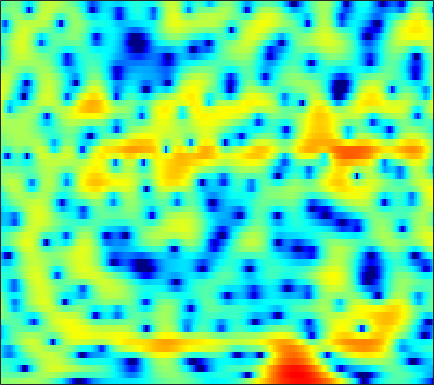

Source data for this figure (header and first rows):
0.32329, 0.34848, 0.40021, 0.4765, 0.54192, 0.64573, 0.75894, 0.85352, 0.97715, 1.1032, 1.2116, 1.279, 1.3448, 1.3771, 1.3736, 1.3231, 1.219, 1.0965, 0.87731, 0.59619, 0.23831, -0.089841, -0.61577, -1.2428
-1.597, -1.481, -1.385, -1.35, -1.357, -1.409, -1.484, -1.538, -1.583, -1.567, -1.459, -1.306, -1.008, -0.6284, -0.3131, 0.1253, 0.5517, 0.846, 1.183, 1.442, 1.611, 1.677, 1.684, 1.595
-2.896, -2.694, -2.654, -2.875, -3.223, -3.953, -5.061, -6.229, -8.421, -11.9, -18.65, -29.03, -15.61, -9.623, -6.815, -4.106, -2.101, -0.9122, 0.3634, 1.354, 2.118, 2.567, 3.02, 3.322
-3.203, -3.401, -3.657, -3.893, -4.055, -4.246, -4.396, -4.497, -4.572, -4.524, -4.327, -4.056, -3.516, -2.782, -2.143, -1.242, -0.351, 0.2795, 1.031, 1.674, 2.185, 2.484, 2.769, 2.923
-6.721, -7.936, -9.622, -10.93, -11.19, -10.25, -8.506, -7.147, -5.483, -4.048, -2.817, -2.007, -1.051, -0.2278, 0.3221, 0.9617, 1.506, 1.853, 2.231, 2.514, 2.701, 2.781, 2.812, 2.753
-6.74, -7.608, -8.875, -9.854, -9.921, -8.838, -6.921, -5.386, -3.505, -1.929, -0.6172, 0.1933, 1.078, 1.754, 2.139, 2.487, 2.644, 2.648, 2.505, 2.219, 1.812, 1.467, 1.012, 0.6408
-5.418, -4.79, -4.018, -3.261, -2.665, -1.84, -0.9844, -0.3426, 0.4906, 1.253, 1.925, 2.346, 2.799, 3.092, 3.198, 3.172, 2.918, 2.575, 1.849, 0.7408, -0.8904, -2.597, -5.972, -12.04
-8.156, -6.784, -5.196, -3.851, -2.994, -1.998, -1.157, -0.6269, -0.03378, 0.446, 0.8302, 1.039, 1.241, 1.353, 1.383, 1.35, 1.238, 1.093, 0.7946, 0.3808, -0.1455, -0.5917, -1.15, -1.499
-7.972, -6.524, -4.961, -3.727, -3.017, -2.29, -1.782, -1.527, -1.356, -1.353, -1.49, -1.672, -1.961, -2.242, -2.385, -2.401, -2.167, -1.85, -1.304, -0.6979, -0.1052, 0.3187, 0.8521, 1.369
-2.711, -2.388, -2.017, -1.724, -1.575, -1.485, -1.536, -1.676, -2.023, -2.608, -3.523, -4.489, -6.299, -8.983, -11.77, -15.21, -12.22, -8.81, -5.353, -2.843, -0.9819, 0.114, 1.284, 2.195
0.07361, -0.2381, -0.7155, -1.241, -1.636, -2.106, -2.517, -2.762, -3.02, -3.282, -3.639, -4.003, -4.661, -5.443, -5.967, -6.131, -5.327, -4.223, -2.543, -0.9757, 0.3393, 1.133, 1.962, 2.542
0.8996, -0.01118, -1.472, -3.282, -4.863, -7.108, -8.744, -8.78, -7.373, -5.522, -3.894, -2.888, -1.834, -0.982, -0.4246, 0.2805, 0.9511, 1.426, 2.018, 2.529, 2.894, 3.05, 3.073, 2.861
0.4818, -0.5615, -2.205, -4.242, -6.106, -8.921, -11.16, -10.96, -8.501, -5.796, -3.529, -2.133, -0.5843, 0.6737, 1.459, 2.321, 2.996, 3.383, 3.742, 3.904, 3.854, 3.653, 3.144, 2.315
-1.146, -1.939, -3.059, -4.171, -4.923, -5.647, -5.919, -5.763, -5.078, -3.985, -2.689, -1.7, -0.429, 0.7214, 1.467, 2.289, 2.906, 3.242, 3.51, 3.557, 3.393, 3.127, 2.573, 1.781
-2.998, -3.808, -5.193, -6.917, -8.455, -10.62, -11.73, -10.93, -8.488, -5.879, -3.598, -2.137, -0.4919, 0.841, 1.651, 2.492, 3.085, 3.367, 3.546, 3.507, 3.273, 2.983, 2.462, 1.827
-3.792, -4.24, -5.23, -6.738, -8.228, -10.53, -11.88, -10.84, -7.822, -4.876, -2.475, -1.004, 0.6043, 1.834, 2.55, 3.247, 3.669, 3.807, 3.758, 3.464, 2.93, 2.382, 1.497, 0.4955
-3.879, -3.708, -3.643, -3.674, -3.665, -3.531, -3.154, -2.658, -1.765, -0.6939, 0.4228, 1.223, 2.172, 2.944, 3.391, 3.788, 3.939, 3.886, 3.576, 2.961, 1.992, 0.9943, -0.784, -3.269
-5.05, -4.851, -4.564, -4.189, -3.821, -3.211, -2.462, -1.813, -0.8958, 0.03305, 0.9191, 1.53, 2.232, 2.787, 3.091, 3.332, 3.362, 3.252, 2.909, 2.321, 1.482, 0.6681, -0.6756, -2.297
-7.641, -8.146, -8.657, -8.606, -8.054, -6.705, -5.021, -3.767, -2.213, -0.8654, 0.2601, 0.959, 1.701, 2.237, 2.502, 2.69, 2.7, 2.595, 2.324, 1.934, 1.452, 1.055, 0.5054, -0.0008604
-9.435, -11.43, -16.28, -34.69, -20.21, -11.6, -7.119, -4.784, -2.44, -0.691, 0.6175, 1.356, 2.072, 2.505, 2.655, 2.656, 2.465, 2.211, 1.781, 1.311, 0.8525, 0.5709, 0.3044, 0.1698
-5.509, -5.842, -6.181, -6.021, -5.427, -4.04, -2.367, -1.147, 0.3285, 1.544, 2.476, 2.986, 3.403, 3.51, 3.393, 2.956, 2.192, 1.423, 0.1711, -1.217, -2.396, -2.908, -2.915, -2.399
-2.996, -2.547, -1.931, -1.277, -0.7449, 0.06272, 0.9313, 1.579, 2.401, 3.121, 3.681, 3.966, 4.13, 4.003, 3.694, 2.934, 1.673, 0.3237, -2.263, -6.336, -14.25, -39.07, -11.97, -7.039
-3.565, -2.942, -2.186, -1.505, -0.9974, -0.3222, 0.356, 0.8992, 1.612, 2.291, 2.88, 3.228, 3.526, 3.603, 3.47, 3.033, 2.276, 1.479, 0.1579, -1.325, -2.66, -3.292, -3.501, -3.313
-5.807, -5.264, -4.762, -4.419, -4.204, -3.899, -3.404, -2.842, -1.841, -0.6836, 0.4646, 1.246, 2.104, 2.713, 2.997, 3.15, 3.07, 2.875, 2.478, 1.97, 1.434, 1.035, 0.5324, 0.03779
-8.263, -7.806, -7.751, -8.297, -9.255, -11.28, -13.28, -12.62, -8.931, -5.327, -2.563, -0.9549, 0.7056, 1.9, 2.564, 3.158, 3.473, 3.566, 3.507, 3.284, 2.931, 2.591, 2.058, 1.461
-8.565, -8.043, -7.779, -8.126, -8.821, -10.22, -11.38, -10.75, -7.989, -4.928, -2.367, -0.8238, 0.8042, 2.018, 2.706, 3.36, 3.744, 3.873, 3.85, 3.628, 3.213, 2.796, 2.087, 1.244
-6.863, -6.153, -5.375, -4.817, -4.45, -4.014, -3.442, -2.886, -1.963, -0.8942, 0.1897, 0.9568, 1.855, 2.6, 3.029, 3.443, 3.675, 3.715, 3.601, 3.269, 2.71, 2.122, 1.105, -0.2286
-5.575, -4.593, -3.443, -2.46, -1.827, -1.083, -0.4309, 0.005884, 0.5519, 1.049, 1.486, 1.776, 2.116, 2.404, 2.583, 2.765, 2.872, 2.891, 2.793, 2.514, 2.007, 1.432, 0.3799, -1.091
-4.893, -3.496, -1.992, -0.7896, -0.09318, 0.6362, 1.131, 1.372, 1.539, 1.527, 1.375, 1.191, 0.9077, 0.6631, 0.5874, 0.6732, 0.9408, 1.2, 1.498, 1.665, 1.601, 1.382, 0.8204, -0.02506
-2.636, -1.319, 0.03184, 1.051, 1.613, 2.11, 2.325, 2.309, 2.007, 1.37, 0.3649, -0.6783, -2.481, -4.536, -5.687, -5.407, -3.513, -1.982, -0.3086, 0.8529, 1.528, 1.775, 1.773, 1.442
0.05283, 0.7294, 1.509, 2.072, 2.369, 2.567, 2.536, 2.339, 1.817, 0.9611, -0.3487, -1.715, -4.237, -7.9, -10.99, -10.1, -5.843, -3.371, -0.9952, 0.5687, 1.555, 1.964, 2.161, 1.964
0.4746, 0.7025, 0.9914, 1.187, 1.267, 1.275, 1.153, 0.9607, 0.5936, 0.07484, -0.5843, -1.127, -1.842, -2.386, -2.53, -2.282, -1.59, -0.91, 0.03469, 0.8597, 1.481, 1.761, 1.881, 1.712
-0.4639, -0.5627, -0.7062, -0.7802, -0.8137, -0.8476, -0.9099, -1.001, -1.201, -1.474, -1.755, -1.92, -2.012, -1.882, -1.613, -1.13, -0.5036, 0.01252, 0.6815, 1.25, 1.683, 1.893, 2.024, 1.978
-2.175, -2.92, -3.815, -4.202, -4.097, -3.626, -3.166, -2.973, -3.082, -3.583, -4.314, -4.849, -5.066, -4.383, -3.437, -1.957, -0.5702, 0.3154, 1.244, 1.904, 2.303, 2.497, 2.617, 2.618
-3.679, -6.399, -12.78, -18.44, -11.21, -6.21, -3.841, -3.024, -2.922, -3.982, -6.617, -10.52, -31.03, -11.35, -6.136, -2.13, 0.2927, 1.484, 2.5, 3.027, 3.156, 3.042, 2.699, 2.304
-1.085, -1.952, -3.084, -3.389, -2.832, -1.639, -0.527, -0.03515, 0.1926, -0.06384, -0.6988, -1.198, -1.419, -0.8123, 0.0379, 1.282, 2.297, 2.792, 3.065, 2.854, 2.146, 1.189, -0.6938, -3.323
-0.4569, -0.2577, -0.01026, 0.2267, 0.4576, 0.7774, 1.095, 1.292, 1.448, 1.493, 1.471, 1.448, 1.456, 1.526, 1.614, 1.715, 1.703, 1.592, 1.236, 0.5525, -0.5443, -1.667, -3.723, -6.501
-0.2911, 0.1312, 0.559, 0.8895, 1.085, 1.315, 1.473, 1.577, 1.658, 1.681, 1.66, 1.611, 1.493, 1.328, 1.169, 0.8802, 0.5031, 0.1555, -0.4043, -1.055, -1.785, -2.344, -3.065, -3.619
0.7588, 0.9932, 1.205, 1.365, 1.454, 1.557, 1.642, 1.679, 1.708, 1.696, 1.621, 1.517, 1.305, 0.9909, 0.6744, 0.1505, -0.4864, -1.048, -1.854, -2.642, -3.291, -3.641, -3.806, -3.657
2.11, 1.962, 1.752, 1.577, 1.487, 1.428, 1.464, 1.505, 1.582, 1.638, 1.621, 1.551, 1.359, 1.009, 0.6215, -0.08767, -1.078, -2.023, -3.579, -5.478, -7.336, -8.173, -7.728, -6.093
2.923, 2.114, 1.049, 0.1709, -0.2085, -0.3178, -0.06449, 0.2505, 0.6884, 1.046, 1.324, 1.446, 1.484, 1.357, 1.138, 0.5885, -0.3228, -1.328, -3.266, -6.279, -11.22, -16.42, -12.4, -6.928
2.586, 0.5656, -3.019, -7.556, -9.614, -7.304, -4.537, -3.104, -1.901, -1.148, -0.5947, -0.217, 0.2756, 0.7435, 1.017, 1.232, 1.202, 0.9989, 0.4768, -0.2123, -0.8204, -1.051, -0.8421, -0.2134
3.243, 1.308, -1.887, -5.259, -6.769, -6.521, -5.575, -5.241, -5.454, -6.085, -6.581, -6.242, -4.76, -2.866, -1.549, -0.05199, 1.077, 1.706, 2.307, 2.681, 2.873, 2.975, 2.996, 2.909
4.395, 3.352, 1.835, 0.2747, -0.8789, -2.338, -3.966, -5.465, -8.155, -12.49, -21.41, -22.32, -12.6, -7.686, -5.188, -2.565, -0.591, 0.5867, 1.819, 2.685, 3.23, 3.444, 3.476, 3.218
4.376, 3.799, 2.85, 1.708, 0.7202, -0.8022, -2.59, -4.101, -6.358, -8.703, -10.62, -11.32, -10.82, -8.927, -7.032, -4.49, -2.208, -0.7799, 0.7465, 1.855, 2.587, 2.877, 2.986, 2.753
3.808, 3.586, 3.088, 2.347, 1.634, 0.4409, -1.046, -2.399, -4.57, -7.411, -11.48, -16.62, -29.68, -14.05, -9.371, -5.397, -2.626, -1.064, 0.4951, 1.599, 2.295, 2.587, 2.68, 2.461
2.426, 2.531, 2.479, 2.21, 1.862, 1.205, 0.323, -0.5053, -1.817, -3.341, -4.907, -5.873, -6.289, -5.438, -4.263, -2.586, -1.07, -0.117, 0.8752, 1.56, 1.951, 2.071, 1.986, 1.654
0.2907, 0.6839, 1.078, 1.319, 1.388, 1.334, 1.119, 0.8758, 0.4553, 0.008129, -0.3991, -0.6138, -0.7195, -0.5923, -0.358, 0.0507, 0.4876, 0.7832, 1.098, 1.265, 1.267, 1.137, 0.7961, 0.2438
-2.351, -1.558, -0.5872, 0.2387, 0.7323, 1.227, 1.545, 1.689, 1.761, 1.74, 1.659, 1.582, 1.477, 1.383, 1.32, 1.248, 1.166, 1.092, 0.9618, 0.779, 0.5115, 0.2232, -0.2851, -0.9953
-5.801, -4.04, -2.112, -0.5912, 0.3195, 1.265, 1.948, 2.315, 2.636, 2.774, 2.765, 2.672, 2.443, 2.117, 1.81, 1.356, 0.8806, 0.5366, 0.1107, -0.2427, -0.5491, -0.7751, -1.14, -1.664
-6.643, -4.447, -2.195, -0.4821, 0.5461, 1.64, 2.46, 2.906, 3.305, 3.477, 3.423, 3.231, 2.77, 2.072, 1.401, 0.3181, -0.8953, -1.786, -2.715, -3.13, -3.013, -2.721, -2.335, -2.098
-3.236, -2.338, -1.099, 0.06053, 0.8666, 1.833, 2.639, 3.115, 3.551, 3.752, 3.675, 3.422, 2.79, 1.763, 0.6853, -1.291, -4.144, -7.168, -12.71, -13.39, -8.568, -6.056, -3.889, -2.574
-2.586, -2.43, -1.923, -1.076, -0.2949, 0.7962, 1.808, 2.453, 3.096, 3.462, 3.539, 3.398, 2.922, 2.092, 1.203, -0.3844, -2.447, -4.254, -6.408, -6.859, -5.516, -4.285, -2.946, -2.096
-5.953, -7.341, -7.875, -5.958, -3.97, -1.591, 0.2523, 1.303, 2.322, 2.949, 3.261, 3.312, 3.169, 2.822, 2.452, 1.84, 1.15, 0.6424, 0.08789, -0.2636, -0.428, -0.5225, -0.729, -1.162
-7.339, -10.59, -13.13, -8.575, -5.346, -2.313, -0.2904, 0.7567, 1.693, 2.225, 2.452, 2.491, 2.457, 2.403, 2.381, 2.397, 2.417, 2.427, 2.382, 2.256, 1.979, 1.633, 0.8839, -0.2879
-2.254, -2.534, -2.51, -1.943, -1.301, -0.4153, 0.289, 0.6081, 0.7108, 0.4482, -0.1435, -0.6996, -1.333, -1.464, -1.11, -0.2134, 0.825, 1.521, 2.23, 2.648, 2.758, 2.635, 2.184, 1.373
-1.318, -1.091, -0.7236, -0.3472, -0.09047, 0.1523, 0.1795, -0.005841, -0.6359, -1.858, -3.913, -6.324, -11.82, -17.36, -11.09, -5.512, -2.238, -0.5773, 0.9828, 1.987, 2.576, 2.784, 2.812, 2.582
-3.426, -2.633, -1.686, -0.9495, -0.5484, -0.2399, -0.2174, -0.405, -0.9577, -1.897, -3.245, -4.466, -6.004, -6.464, -5.684, -3.83, -1.935, -0.7259, 0.5604, 1.503, 2.145, 2.45, 2.65, 2.663
